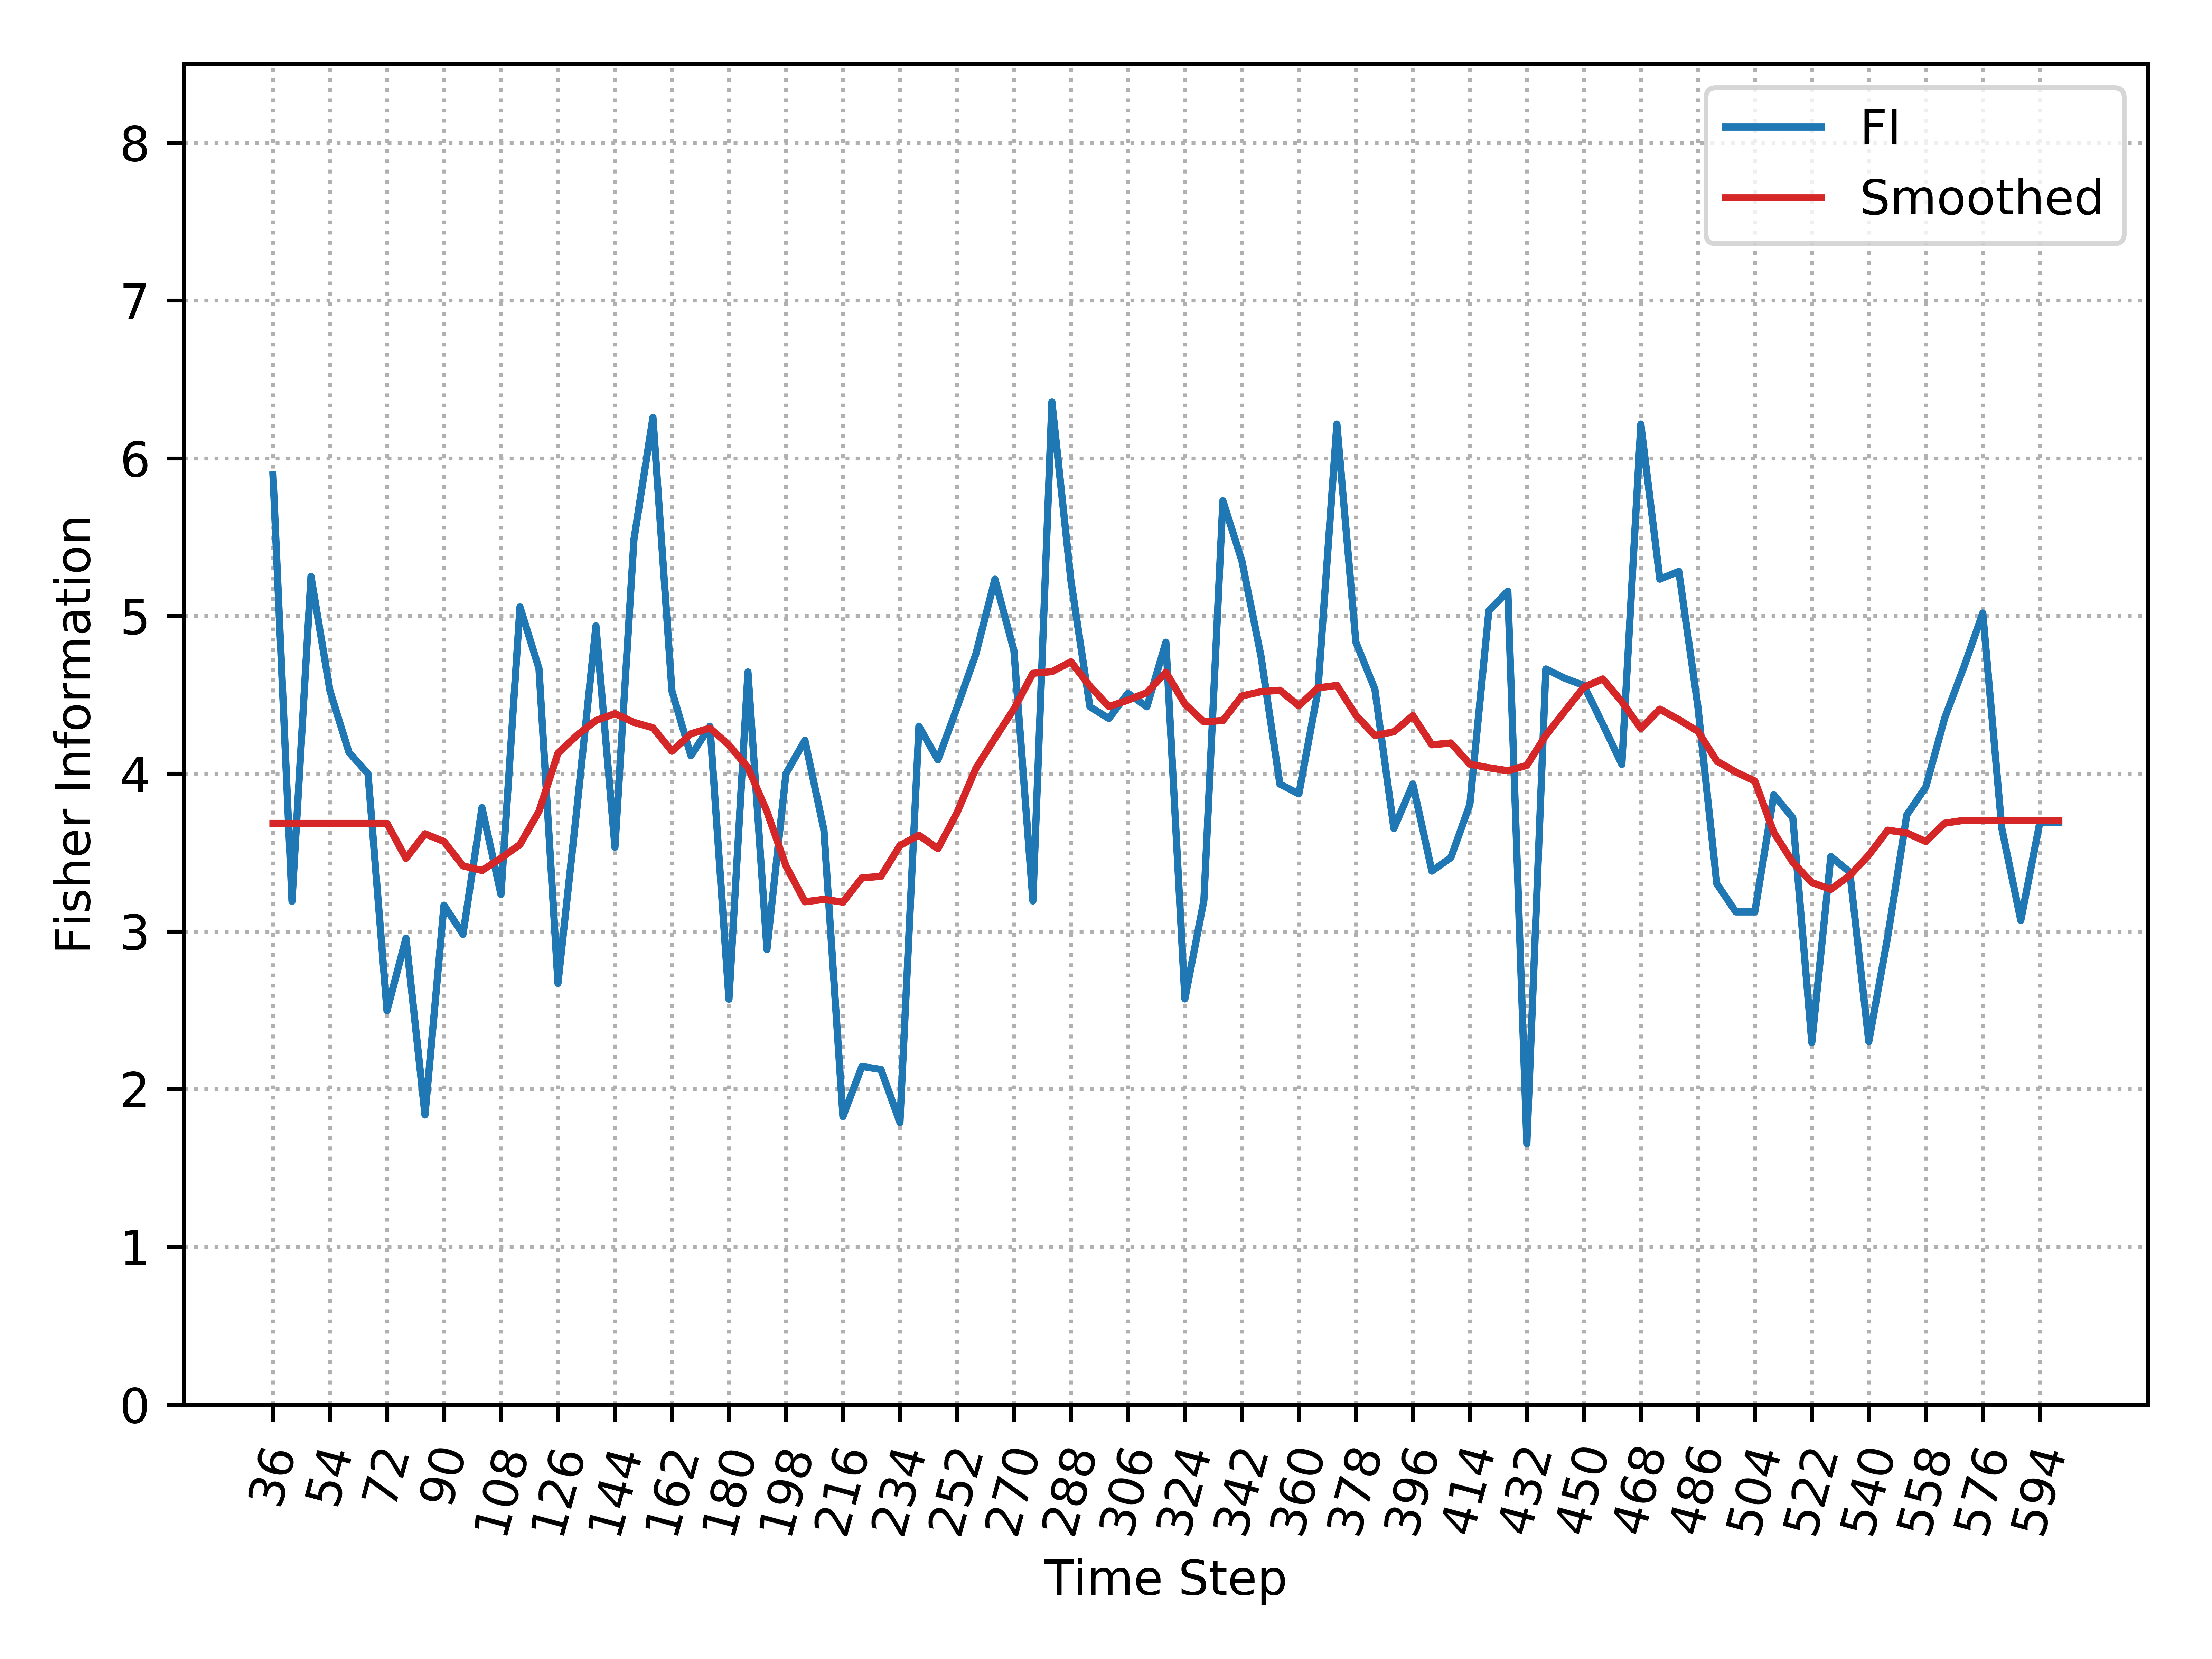

The file beside this chart, header and first rows:
, Time_Step, FI, Smooth_FI
0, 36, 5.894, 3.685
1, 42, 3.191, 3.685
2, 48, 5.251, 3.685
3, 54, 4.524, 3.685
4, 60, 4.135, 3.685
5, 66, 4, 3.685
6, 72, 2.497, 3.685
7, 78, 2.957, 3.463
8, 84, 1.836, 3.619
9, 90, 3.166, 3.57
10, 96, 2.982, 3.415
11, 102, 3.784, 3.386
12, 108, 3.234, 3.464
13, 114, 5.057, 3.551
14, 120, 4.667, 3.761
15, 126, 2.671, 4.13
16, 132, 3.784, 4.243
17, 138, 4.937, 4.338
18, 144, 3.534, 4.381
19, 150, 5.486, 4.325
20, 156, 6.259, 4.291
21, 162, 4.524, 4.142
22, 168, 4.113, 4.253
23, 174, 4.301, 4.289
24, 180, 2.57, 4.181
25, 186, 4.645, 4.039
26, 192, 2.886, 3.76
27, 198, 4, 3.416
28, 204, 4.211, 3.188
29, 210, 3.643, 3.203
30, 216, 1.826, 3.185
31, 222, 2.144, 3.339
32, 228, 2.125, 3.349
33, 234, 1.788, 3.545
34, 240, 4.301, 3.61
35, 246, 4.087, 3.525
36, 252, 4.417, 3.751
37, 258, 4.759, 4.034
38, 264, 5.233, 4.224
39, 270, 4.781, 4.41
40, 276, 3.193, 4.637
41, 282, 6.358, 4.647
42, 288, 5.225, 4.709
43, 294, 4.424, 4.555
44, 300, 4.35, 4.425
45, 306, 4.51, 4.467
46, 312, 4.424, 4.514
47, 318, 4.834, 4.644
48, 324, 2.572, 4.442
49, 330, 3.196, 4.329
50, 336, 5.73, 4.337
51, 342, 5.349, 4.493
52, 348, 4.749, 4.52
53, 354, 3.934, 4.529
54, 360, 3.872, 4.431
55, 366, 4.524, 4.544
56, 372, 6.217, 4.56
57, 378, 4.834, 4.371
58, 384, 4.536, 4.242
59, 390, 3.652, 4.266
... 35 more rows
